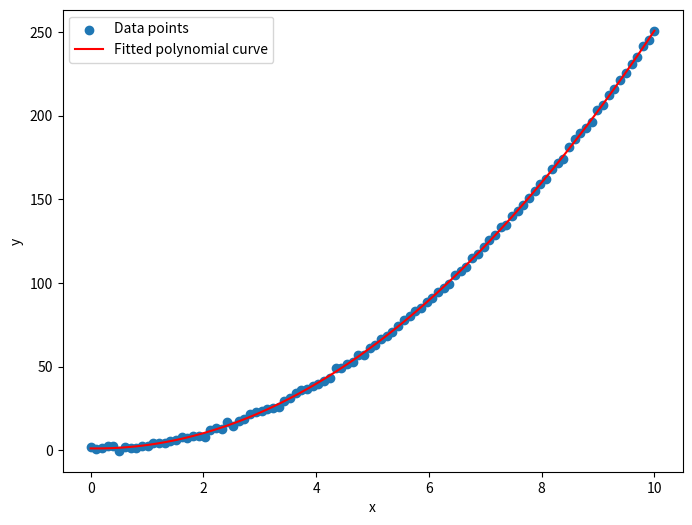

The matplotlib source for this figure:
import numpy as np
import matplotlib.pyplot as plt
import csv

# Generate some data points
np.random.seed(0)
x = np.linspace(0, 10, 100)
y = 2.5 * x**2 + np.random.normal(size=x.size)

# Define the file name
file_name = 'data.csv'

# Write the data to the CSV file
with open(file_name, mode='w', newline='') as file:
    writer = csv.writer(file)
    writer.writerow(['x', 'y'])  # Write header
    for i in range(len(x)):
        writer.writerow([x[i], y[i]])

# Fit a polynomial curve
degree = 2
coefficients = np.polyfit(x, y, degree)
poly = np.poly1d(coefficients)

# Plot the data and the fitted curve
plt.figure(figsize=(8, 6))
plt.scatter(x, y, label='Data points')
plt.plot(x, poly(x), color='red', label='Fitted polynomial curve')
plt.xlabel('x')
plt.ylabel('y')
plt.legend()
plt.show()
